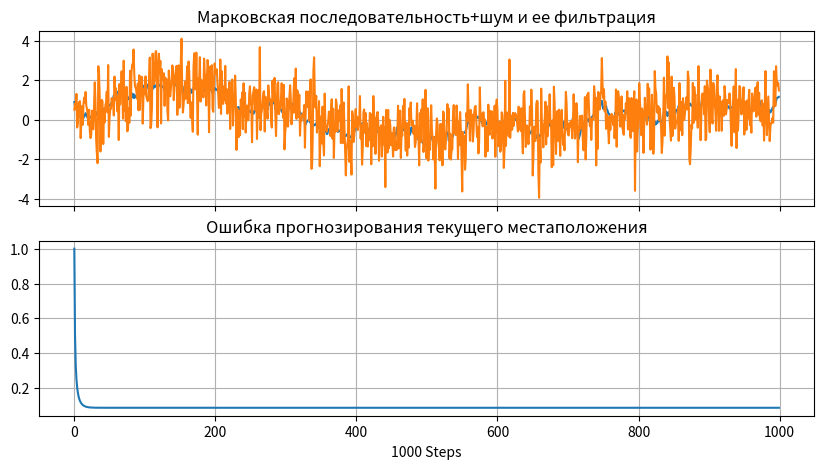

This figure's Python source:
import numpy as np
import matplotlib.pyplot as plt


""""""
N = 1000        # число наблюдений
dNoise = 1      # дисперсия шума
dSignal = 5     # диспресия сигнала
r = 0.99        # коэффициент корреляции в модели движения
en = 0.1        # диспресия СВ в модели движения (см. марковское уравнение)

# Моделирование марковской последовательности
mark = np.zeros(N)                         # истинные координаты перемещения (пока просто нули)
mark[0] = np.random.normal(0, dSignal)     # формирование первой координаты
for i in range(1, N):                   # формирование последующих координат по модели АР
    mark[i] = r * mark[i - 1] + np.random.normal(0, en) # уравнение следующего шага в марковском процессе

z = mark + np.random.normal(0, dNoise, N)  # формирование наблюдений

# фильтрация сигнала с помощью фильтра Калмана
xx = np.zeros(N)    # вектор для хранения оценок перемещений
P = np.zeros(N)     # вектор для хранения дисперсий ошибок оценивания
xx[0] = z[0]        # первая оценка (первое наблюдение сигнала)
P[0] = dNoise       # дисперсия первой оценки (нашего шума)

# реккурентное вычисление оценок по фильтру Калмана
for i in range(1, N):
    Pe = r * r * P[i - 1] + en * en         # ошибка прогнозирования
    P[i] = (Pe * dNoise) / (Pe + dNoise)    # ошибка прогнозирования для текущего местоположения
    xx[i] = r * xx[i - 1] + P[i] / dNoise * (z[i] - r * xx[i - 1])

# отображение результатов
fig, (ax1, ax2) = plt.subplots(nrows=2, ncols=1, figsize=(10, 5), sharex='col')
ax1.plot(mark)
ax1.plot(z)
# ax1.plot(xx)
ax1.set_title('Марковская последовательность+шум и ее фильтрация')

ax1.grid(True)

ax2.plot(P)
ax2.set_title('Ошибка прогнозирования текущего местаположения')
ax2.set_xlabel(f'{N} Steps')
ax2.grid(True)
plt.show()
